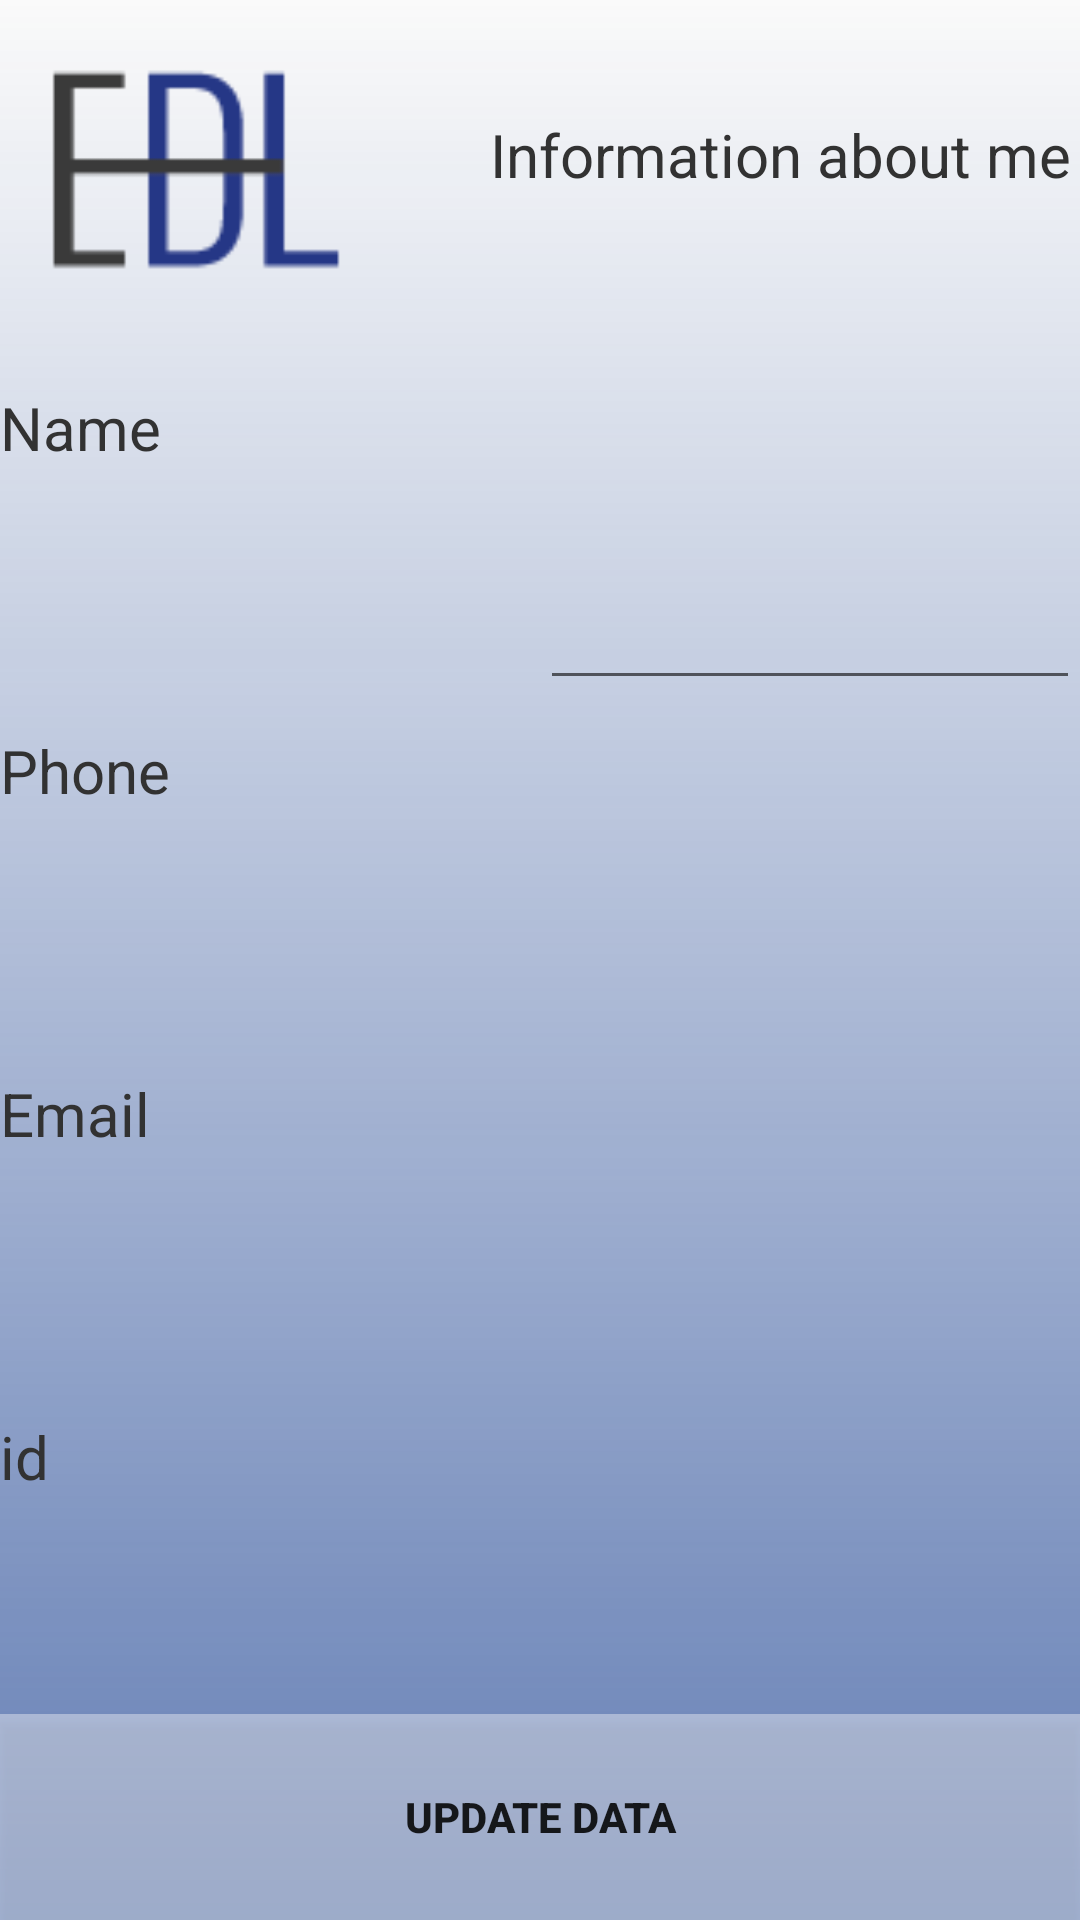

Here is an Android app screen rendered from its layout file. Give the layout XML and the strings, colors and styles it references.
<!-- AndroidManifest.xml: application theme AppTheme -->
<!-- res/layout/activity_info_teacher.xml -->
<?xml version="1.0" encoding="utf-8"?>
<LinearLayout xmlns:android="http://schemas.android.com/apk/res/android"
    xmlns:app="http://schemas.android.com/apk/res-auto"
    xmlns:tools="http://schemas.android.com/tools"
    android:layout_width="match_parent"
    android:background="@drawable/loginstart"
    android:layout_height="match_parent"
    android:orientation="vertical"
    tools:context=".infoTeacher">

    <LinearLayout
        android:layout_width="match_parent"
        android:layout_weight="5"
        android:layout_height="0dp"
        android:orientation="horizontal">

        <ImageView
            android:id="@+id/imageView"
            android:layout_width="0dp"
            android:layout_height="match_parent"
            android:layout_weight="2"
            app:srcCompat="@drawable/edlfinal" />
        <Space
            android:layout_width="0dp"
            android:layout_height="match_parent"
            android:layout_weight="0.5"/>

        <LinearLayout
            android:layout_width="0dp"
            android:layout_height="match_parent"
            android:layout_weight="3"
            android:orientation="vertical">

            <Space
                android:layout_width="match_parent"
                android:layout_weight="5"
                android:layout_height="0dp"/>

        <TextView
            android:id="@+id/eThello"
            android:textSize="20dp"
            android:textColor="@color/colorPrimaryDark"
            android:layout_gravity="center"
            android:layout_width="match_parent"
            android:layout_weight="5"
            android:layout_height="0dp"
            android:text="Information about me "/>

            <Space
                android:layout_width="match_parent"
                android:layout_weight="5"
                android:layout_height="0dp"/>
        </LinearLayout>
    </LinearLayout>


    <LinearLayout
        android:layout_width="match_parent"
        android:layout_weight="5"
        android:layout_height="0dp"
        android:orientation="horizontal">



        <TextView
            android:textSize="20dp"
            android:layout_marginTop="10dp"
            android:layout_gravity="center"
            android:textColor="@color/colorPrimaryDark"
            android:layout_width="0dp"
            android:layout_height="match_parent"
            android:layout_weight="1.5"
            android:text="Name"/>

        <EditText
            android:id="@+id/eTname1"
            android:textSize="20dp"
            android:layout_marginTop="10dp"
            android:layout_gravity="center"
            android:layout_width="0dp"
            android:layout_height="match_parent"
            android:layout_weight="1.5"
            android:text=""/>

    </LinearLayout>

    <LinearLayout
        android:layout_width="match_parent"
        android:layout_weight="5"
        android:layout_height="0dp"
        android:orientation="horizontal">


        <TextView
            android:textSize="20dp"
            android:layout_marginTop="10dp"
            android:layout_gravity="center"
            android:layout_width="0dp"
            android:layout_height="match_parent"
            android:layout_weight="1.5"
            android:textColor="@color/colorPrimaryDark"
            android:text="Phone"/>

        <TextView
            android:id="@+id/eTphone1"
            android:textSize="20dp"
            android:layout_marginTop="10dp"
            android:layout_gravity="center"
            android:layout_width="0dp"
            android:layout_height="match_parent"
            android:layout_weight="1.5"
            android:text=""/>

    </LinearLayout>

    <LinearLayout
        android:layout_width="match_parent"
        android:layout_weight="5"
        android:layout_height="0dp"
        android:orientation="horizontal">


        <TextView
            android:textSize="20dp"
            android:layout_marginTop="10dp"
            android:layout_gravity="center"
            android:layout_width="0dp"
            android:textColor="@color/colorPrimaryDark"
            android:layout_height="match_parent"
            android:layout_weight="1.5"
            android:text="Email"/>
        <TextView
            android:id="@+id/tvmail1"
            android:textSize="20dp"
            android:layout_marginTop="10dp"
            android:layout_gravity="center"
            android:layout_width="0dp"
            android:layout_height="match_parent"
            android:layout_weight="1.5"
            android:text=""/>

    </LinearLayout>

    <LinearLayout
        android:layout_width="match_parent"
        android:layout_weight="5"
        android:layout_height="0dp"
        android:orientation="horizontal">


        <TextView
            android:textSize="20dp"
            android:layout_marginTop="10dp"
            android:layout_gravity="center"
            android:layout_width="0dp"
            android:layout_height="match_parent"
            android:textColor="@color/colorPrimaryDark"
            android:layout_weight="1.5"
            android:text="id"/>

        <TextView
            android:id="@+id/tvid1"
            android:textSize="20dp"
            android:layout_marginTop="10dp"
            android:layout_gravity="center"
            android:layout_width="0dp"
            android:layout_height="match_parent"
            android:layout_weight="1.5"
            android:text=""/>

    </LinearLayout>

    <LinearLayout
        android:layout_width="match_parent"
        android:layout_weight="3"
        android:layout_height="0dp"
        android:orientation="horizontal">
        <Button
            android:layout_width="0dp"
            android:layout_height="match_parent"
            android:id="@+id/btEnter"
            android:textStyle="bold"
            android:background="@color/medium"
            android:onClick="update"
            android:layout_weight="0.5"
            android:text="Update data"/>

    </LinearLayout>

</LinearLayout>
<!-- resources referenced by this layout -->
<resources>
  <color name="colorPrimaryDark">#323232</color>
  <color name="medium">#66ffffff</color>
  <!-- drawable edlfinal: png bitmap (drawable, 939 bytes) -->
  <!-- drawable loginstart (drawable) -->
  <?xml version="1.0" encoding="utf-8"?>
  <shape xmlns:android="http://schemas.android.com/apk/res/android">
      <gradient
          android:startColor="@color/light"
          android:endColor="@color/dark_blue"
  
          android:angle="-135"/>
  </shape>
  <style name="AppTheme" parent="Theme.AppCompat.Light.DarkActionBar">
          
          <item name="colorPrimary">@color/dark_blue</item>
          <item name="colorPrimaryDark">@color/colorPrimaryDark</item>
          <item name="colorAccent">@color/colorAccent</item>
      </style>
  <color name="light">#1affffff</color>
  <color name="dark_blue">#C436589F</color>
  <color name="colorAccent">#D81B60</color>
</resources>
